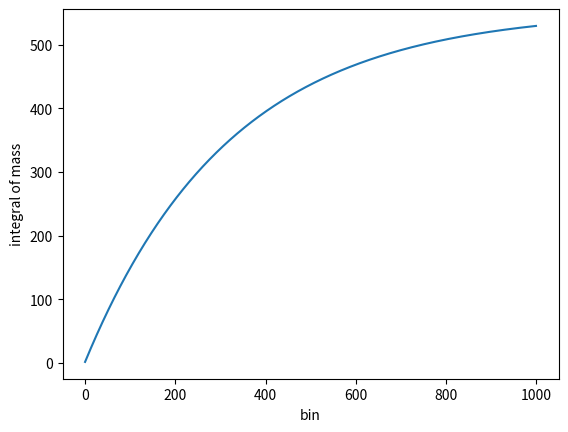

Python code for this plot:
import numpy as np
import math
from scipy.constants import sigma
import matplotlib.pyplot as plt

rangemass = 1000 #Amount of intervals I have for mass
maxmass = 50.
minmass = 5.

bins = np.array(range(rangemass))
masslabel = bins.astype(float)
massintegral = np.array(range(rangemass))
massintegral = massintegral.astype(float)

def IMF(mass):
    e= 1/(1.3) * (1/(minmass**-1.3-maxmass**-1.3))
    massfactor =  math.log(10)*e*mass**(-1.35)
    return massfactor

for mass in range(0,rangemass):
    masss = 5*10**((float(mass))/rangemass)
    masslabel[mass]=IMF(masss)
    if mass==0:
        massintegral[mass]=IMF(masss)
    else:
        massintegral[mass]=massintegral[mass-1]+IMF(masss)

plt.plot(bins, massintegral)
plt.xlabel('bin')
plt.ylabel('integral of mass')
plt.show()
